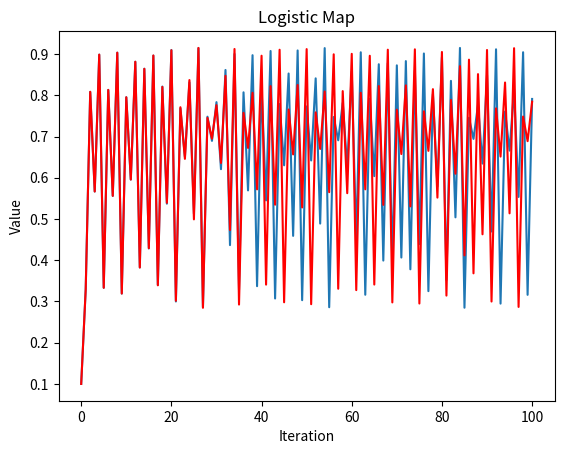

Recreate this plot in Python.
import numpy as np
import matplotlib.pyplot as plt

def logistic_map(x, A):
    return A * x * (1 - x)

x0 = 0.1
x1 = 0.1 + 1e-6
A = 3.66
n_iterations = 100

def trajectory(n_iterations,A,x0):
    X = np.zeros(n_iterations + 1)
    X[0] = x0
    step = []

    for i in range(n_iterations):
        X[i + 1] = logistic_map(X[i], A)
        step.append(i)
    return X

#print(X)
plt.plot(trajectory(n_iterations,A,x0))
plt.plot(trajectory(n_iterations,A,x1),c='red')
plt.xlabel('Iteration')
plt.ylabel('Value')
plt.title('Logistic Map')
plt.show()